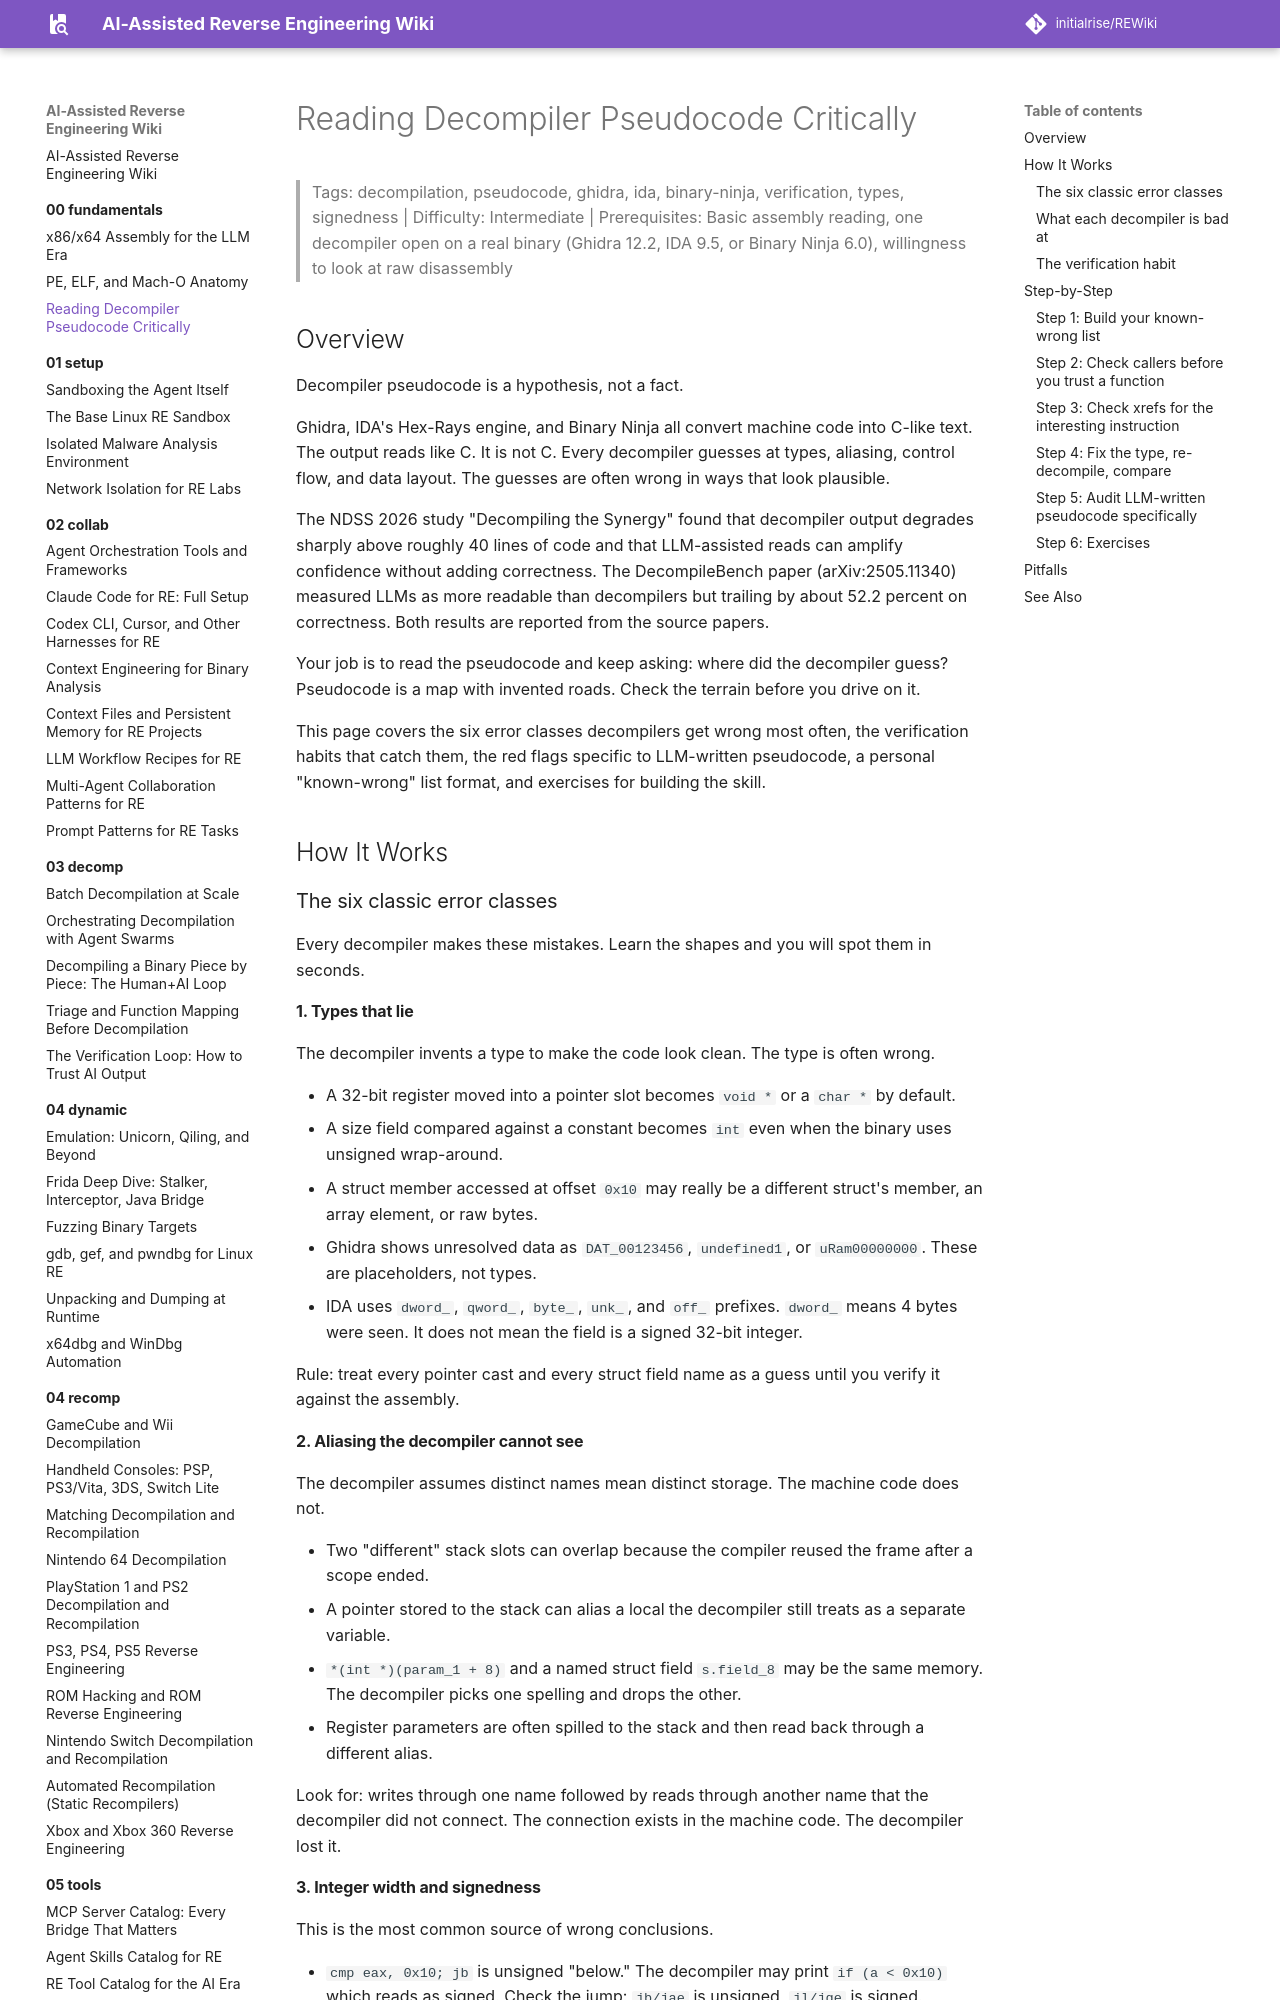

repository: initialrise/REWiki · page: 00-fundamentals/reading-pseudocode/index.html · generator: mkdocs

# Reading Decompiler Pseudocode Critically

> Tags: decompilation, pseudocode, ghidra, ida, binary-ninja, verification, types, signedness | Difficulty: Intermediate | Prerequisites: Basic assembly reading, one decompiler open on a real binary (Ghidra 12.2, IDA 9.5, or Binary Ninja 6.0), willingness to look at raw disassembly

## Overview

Decompiler pseudocode is a hypothesis, not a fact.

Ghidra, IDA's Hex-Rays engine, and Binary Ninja all convert machine code into C-like text. The output reads like C. It is not C. Every decompiler guesses at types, aliasing, control flow, and data layout. The guesses are often wrong in ways that look plausible.

The NDSS 2026 study "Decompiling the Synergy" found that decompiler output degrades sharply above roughly 40 lines of code and that LLM-assisted reads can amplify confidence without adding correctness. The DecompileBench paper (arXiv:2505.11340) measured LLMs as more readable than decompilers but trailing by about 52.2 percent on correctness. Both results are reported from the source papers.

Your job is to read the pseudocode and keep asking: where did the decompiler guess? Pseudocode is a map with invented roads. Check the terrain before you drive on it.

This page covers the six error classes decompilers get wrong most often, the verification habits that catch them, the red flags specific to LLM-written pseudocode, a personal "known-wrong" list format, and exercises for building the skill.

## How It Works

### The six classic error classes

Every decompiler makes these mistakes. Learn the shapes and you will spot them in seconds.

#### 1. Types that lie

The decompiler invents a type to make the code look clean. The type is often wrong.

- A 32-bit register moved into a pointer slot becomes `void *` or a `char *` by default.
- A size field compared against a constant becomes `int` even when the binary uses unsigned wrap-around.
- A struct member accessed at offset `0x10` may really be a different struct's member, an array element, or raw bytes.
- Ghidra shows unresolved data as `DAT_00123456`, `undefined1`, or `uRam00000000`. These are placeholders, not types.
- IDA uses `dword_`, `qword_`, `byte_`, `unk_`, and `off_` prefixes. `dword_` means 4 bytes were seen. It does not mean the field is a signed 32-bit integer.

Rule: treat every pointer cast and every struct field name as a guess until you verify it against the assembly.

#### 2. Aliasing the decompiler cannot see

The decompiler assumes distinct names mean distinct storage. The machine code does not.

- Two "different" stack slots can overlap because the compiler reused the frame after a scope ended.
- A pointer stored to the stack can alias a local the decompiler still treats as a separate variable.
- `*(int *)(param_1 + 8)` and a named struct field `s.field_8` may be the same memory. The decompiler picks one spelling and drops the other.
- Register parameters are often spilled to the stack and then read back through a different alias.

Look for: writes through one name followed by reads through another name that the decompiler did not connect. The connection exists in the machine code. The decompiler lost it.
